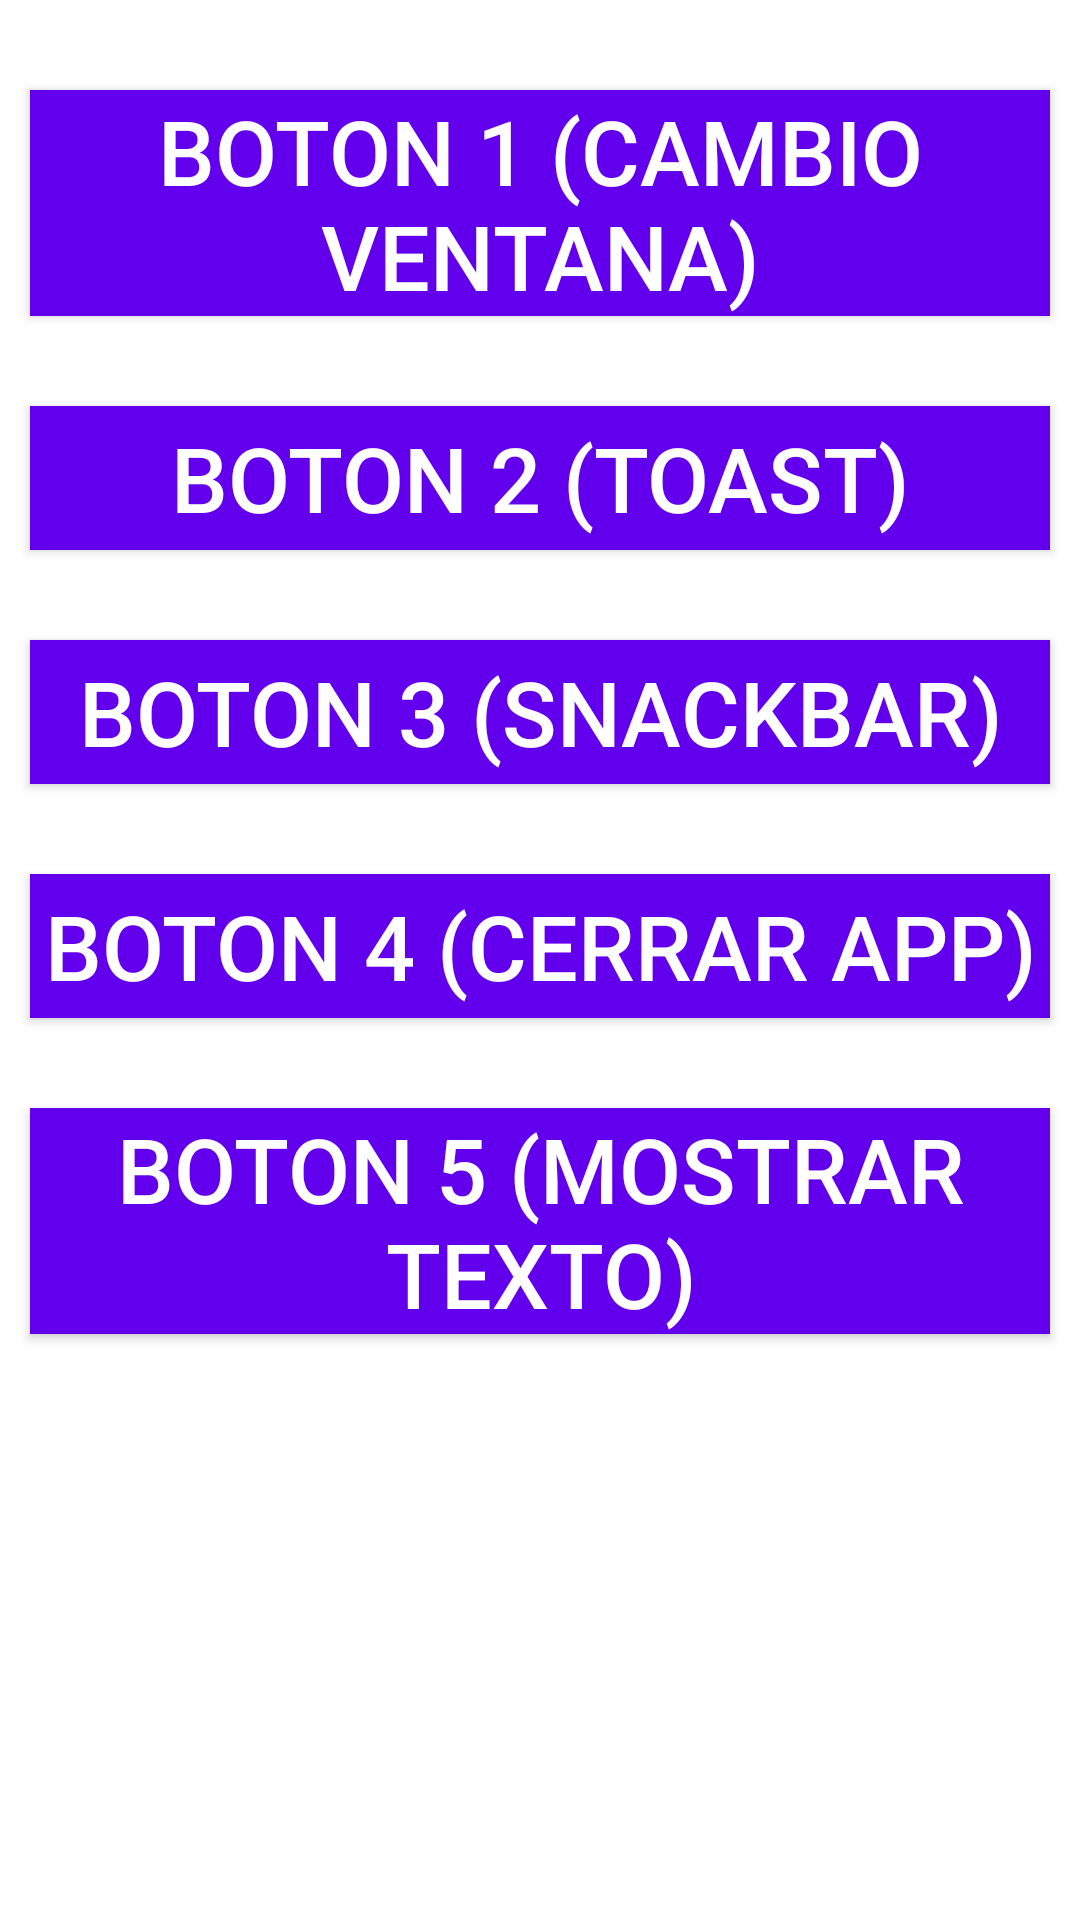

This screen was rendered from an Android layout file. Write that file and the resources it references.
<!-- AndroidManifest.xml: application theme Theme.AppExtra1Menu -->
<!-- res/layout/activity_main.xml -->
<?xml version="1.0" encoding="utf-8"?>
<androidx.constraintlayout.widget.ConstraintLayout xmlns:android="http://schemas.android.com/apk/res/android"
    xmlns:app="http://schemas.android.com/apk/res-auto"
    xmlns:tools="http://schemas.android.com/tools"
    android:id="@+id/main"
    android:layout_width="match_parent"
    android:layout_height="match_parent"
    tools:context=".MainActivity">

    <LinearLayout
        android:layout_width="match_parent"
        android:layout_height="match_parent"
        android:orientation="vertical"
        android:gravity="top"
        app:layout_constraintTop_toTopOf="parent"
        app:layout_constraintLeft_toLeftOf="parent"
        app:layout_constraintRight_toRightOf="parent">

        <androidx.appcompat.widget.AppCompatButton
            android:layout_width="match_parent"
            android:layout_height="wrap_content"
            android:layout_marginTop="30dp"
            android:layout_marginHorizontal="10dp"
            android:text="@string/boton_1"
            android:textSize="30sp"
            android:textColor="@color/white"
            android:background="@color/purple_500"
            android:id="@+id/btn_1"/>

        <androidx.appcompat.widget.AppCompatButton
            android:layout_width="match_parent"
            android:layout_height="wrap_content"
            android:layout_marginTop="30dp"
            android:layout_marginHorizontal="10dp"
            android:text="@string/boton_2"
            android:textSize="30sp"
            android:textColor="@color/white"
            android:background="@color/purple_500"
            android:id="@+id/btn_2"/>

        <androidx.appcompat.widget.AppCompatButton
            android:layout_width="match_parent"
            android:layout_height="wrap_content"
            android:layout_marginTop="30dp"
            android:layout_marginHorizontal="10dp"
            android:text="@string/boton_3"
            android:textSize="30sp"
            android:textColor="@color/white"
            android:background="@color/purple_500"
            android:id="@+id/btn_3"/>

        <androidx.appcompat.widget.AppCompatButton
            android:layout_width="match_parent"
            android:layout_height="wrap_content"
            android:layout_marginTop="30dp"
            android:layout_marginHorizontal="10dp"
            android:text="@string/boton_4"
            android:textSize="30sp"
            android:textColor="@color/white"
            android:background="@color/purple_500"
            android:id="@+id/btn_4"/>

        <androidx.appcompat.widget.AppCompatButton
            android:layout_width="match_parent"
            android:layout_height="wrap_content"
            android:layout_marginTop="30dp"
            android:layout_marginHorizontal="10dp"
            android:text="@string/boton_5"
            android:textSize="30sp"
            android:textColor="@color/white"
            android:background="@color/purple_500"
            android:id="@+id/btn_5"/>

    </LinearLayout>

</androidx.constraintlayout.widget.ConstraintLayout>
<!-- resources referenced by this layout -->
<resources>
  <string name="boton_1">Boton 1 (Cambio Ventana)</string>
  <string name="boton_2">Boton 2 (Toast)</string>
  <string name="boton_3">Boton 3 (Snackbar)</string>
  <string name="boton_4">Boton 4 (Cerrar App)</string>
  <string name="boton_5">Boton 5 (Mostrar Texto)</string>
  <style name="Theme.AppExtra1Menu" parent="Theme.MaterialComponents.DayNight.DarkActionBar">
          
          <item name="colorPrimary">@color/purple_500</item>
          <item name="colorPrimaryVariant">@color/purple_700</item>
          <item name="colorOnPrimary">@color/white</item>
          
          <item name="colorSecondary">@color/teal_200</item>
          <item name="colorSecondaryVariant">@color/teal_700</item>
          <item name="colorOnSecondary">@color/black</item>
          
          <item name="android:statusBarColor">?attr/colorPrimaryVariant</item>
          
      </style>
  <!-- not gathered from this repository: default colours our renderer supplied (Android Studio template values) -->
  <color name="purple_500">#FF6200EE</color>
  <color name="purple_700">#FF3700B3</color>
  <color name="teal_200">#FF03DAC5</color>
  <color name="teal_700">#FF018786</color>
  <color name="black">#FF000000</color>
  <color name="white">#FFFFFFFF</color>
</resources>
